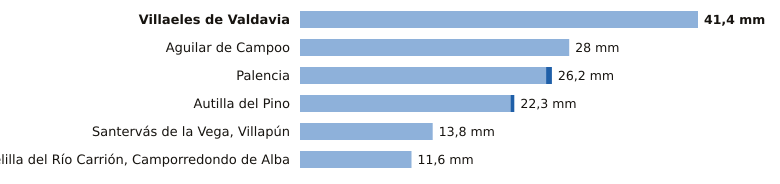

The table this chart was drawn from, first rows:
estacion, provincia, indicativo, mm_6_dias_anteriores, mm_hoy, mm_7_dias, horas_de_hoy
Villaeles de Valdavia, Palencia, 2276B, 41.4, 0.0, 41.4, 11
Aguilar de Campoo, Palencia, 2243A, 28.0, 0.0, 28.0, 11
Palencia, Palencia, 2401X, 25.6, 0.6, 26.2, 12
Autilla del Pino, Palencia, 2400E, 21.9, 0.4, 22.3, 12
Santervás de la Vega, Villapún, Palencia, 2568D, 13.8, 0.0, 13.8, 11
Velilla del Río Carrión, Camporredondo d…, Palencia, 2362C, 11.6, 0.0, 11.6, 9
